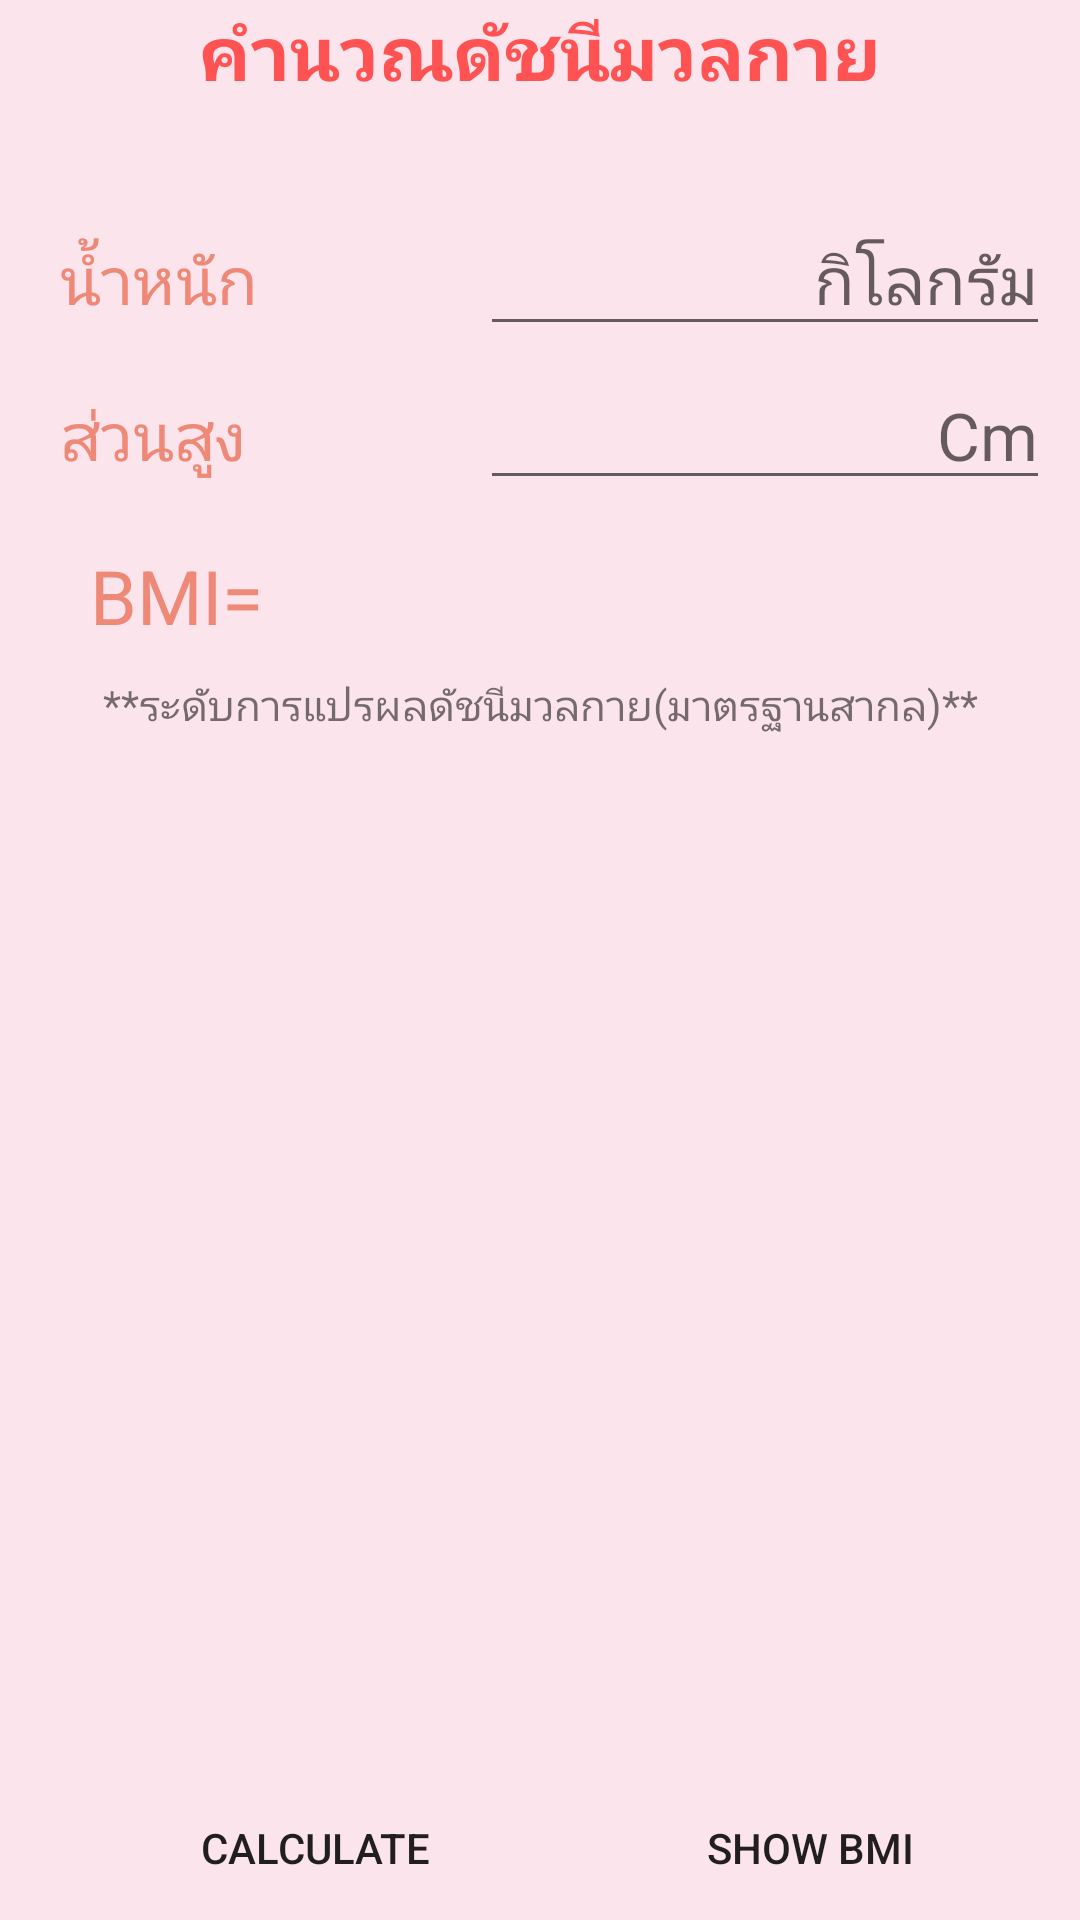

Produce the Android XML layout that renders to this screen, including the resource entries it uses.
<!-- AndroidManifest.xml: application theme AppTheme -->
<!-- res/layout/activity_bmi__valuation.xml -->
<?xml version="1.0" encoding="utf-8"?>
<RelativeLayout xmlns:android="http://schemas.android.com/apk/res/android"
    xmlns:app="http://schemas.android.com/apk/res-auto"
    xmlns:tools="http://schemas.android.com/tools"
    android:layout_width="match_parent"
    android:layout_height="match_parent"
    android:background="#FCE4EC"
    tools:context="com.example.a1010.obesityguide.bmi_Valuation">

    <LinearLayout
        android:orientation="vertical"
        android:layout_width="match_parent"
        android:layout_height="match_parent">

        <LinearLayout
            android:layout_width="match_parent"
            android:layout_height="wrap_content"
            android:orientation="vertical">

            <TextView
                android:id="@+id/txtBmi"
                android:layout_width="match_parent"
                android:layout_height="wrap_content"
                android:layout_weight="1"
                android:fontFamily="@font/athiti_extralight"
                android:text="คำนวณดัชนีมวลกาย"
                android:textAlignment="center"
                android:textColor="#FF5252"
                android:textSize="25sp"
                android:textStyle="bold" />

            <TextView
                android:id="@+id/txtDate"
                android:layout_width="match_parent"
                android:layout_height="wrap_content"
                android:layout_weight="1"
                android:fontFamily="@font/athiti_extralight"
                android:textAlignment="center"
                android:textColor="#FF5252"
                android:textSize="25sp"
                android:textStyle="bold" />


        </LinearLayout>

        <ScrollView
            android:layout_width="match_parent"
            android:layout_height="match_parent">

            <LinearLayout
                android:layout_width="match_parent"
                android:layout_height="match_parent"
                android:layout_alignParentLeft="true"
                android:layout_alignParentStart="true"
                android:layout_alignParentTop="true"
                android:orientation="vertical">

                <LinearLayout
                    android:layout_width="match_parent"
                    android:layout_height="match_parent"
                    android:background="#FCE4EC"
                    android:orientation="vertical">

                    <LinearLayout
                        android:layout_width="match_parent"
                        android:layout_height="match_parent"
                        android:layout_marginLeft="20dp"
                        android:orientation="horizontal"
                        android:paddingRight="10dp">

                        <TextView
                            android:id="@+id/weight"
                            android:layout_width="match_parent"
                            android:layout_height="wrap_content"
                            android:layout_weight="1"
                            android:text="น้ำหนัก"
                            android:textAlignment="viewStart"
                            android:textColor="#EE8877"
                            android:textSize="22sp" />

                        <EditText
                            android:id="@+id/inweight"
                            android:layout_width="190dp"
                            android:layout_height="wrap_content"
                            android:ems="10"
                            android:hint="กิโลกรัม"
                            android:inputType="number"
                            android:textAlignment="viewEnd"
                            android:textColor="@color/colorPrimaryDark"
                            android:textSize="22sp" />
                    </LinearLayout>

                    <LinearLayout
                        android:layout_width="match_parent"
                        android:layout_height="match_parent"
                        android:layout_marginLeft="20dp"
                        android:layout_marginTop="5dp"
                        android:layout_weight="1"
                        android:orientation="horizontal"
                        android:paddingRight="10dp">

                        <TextView
                            android:id="@+id/height"
                            android:layout_width="match_parent"
                            android:layout_height="wrap_content"
                            android:layout_weight="1"
                            android:text="ส่วนสูง"
                            android:textAlignment="viewStart"
                            android:textColor="#EE8877"
                            android:textSize="22sp" />

                        <EditText
                            android:id="@+id/inheight"
                            android:layout_width="190dp"
                            android:layout_height="wrap_content"
                            android:ems="10"
                            android:hint="Cm"
                            android:inputType="number"
                            android:text=""
                            android:textAlignment="viewEnd"
                            android:textColor="@color/colorPrimaryDark"
                            android:textSize="22sp" />
                    </LinearLayout>

                    <LinearLayout
                        android:layout_width="match_parent"
                        android:layout_height="match_parent"
                        android:layout_marginLeft="20dp"
                        android:layout_marginTop="5dp"
                        android:layout_weight="1"
                        android:orientation="horizontal"
                        android:paddingRight="10dp">

                        <TextView
                            android:id="@+id/txtresult"
                            android:layout_width="wrap_content"
                            android:layout_height="wrap_content"
                            android:layout_gravity="center"
                            android:padding="10dp"
                            android:paddingTop="20dp"
                            android:text="BMI="
                            android:textColor="#EE8877"
                            android:textSize="25dp" />

                        <TextView
                            android:id="@+id/edtResult"
                            android:layout_width="match_parent"
                            android:layout_height="wrap_content" />
                    </LinearLayout>

                    <TextView
                        android:id="@+id/txtDuration"
                        android:layout_width="match_parent"
                        android:layout_height="wrap_content"
                        android:text="**ระดับการแปรผลดัชนีมวลกาย(มาตรฐานสากล)**"
                        android:textAlignment="center" />

                    <TextView
                        android:id="@+id/result"
                        android:layout_width="match_parent"
                        android:layout_height="wrap_content"
                        android:layout_gravity="center"
                        android:textAlignment="center"
                        android:textSize="20sp" />



                </LinearLayout>


            </LinearLayout>
        </ScrollView>

    </LinearLayout>

    
    <LinearLayout
        android:id="@+id/linbottom"
        android:layout_alignParentBottom="true"
        android:layout_width="match_parent"
        android:layout_height="wrap_content"
        android:orientation="horizontal">

        <Button
            android:text="Calculate"
            android:id="@+id/btnCal"
            android:layout_width="match_parent"
            android:layout_height="wrap_content"
            android:layout_weight="1"
            android:background="@drawable/button_white"
            android:onClick="calculateBMI"
            android:paddingLeft="30dp" />

        <Button
            android:text="Show BMI"
            android:id="@+id/btnReset"
            android:layout_width="match_parent"
            android:layout_height="wrap_content"
            android:layout_weight="1"
            android:background="@drawable/button_white" />
    </LinearLayout>

</RelativeLayout>
<!-- resources referenced by this layout -->
<resources>
  <color name="colorPrimaryDark">#303F9F</color>
  <style name="AppTheme" parent="Theme.AppCompat.Light.DarkActionBar">
          
          <item name="colorPrimary">#E91E63</item>
          <item name="colorPrimaryDark">#000000</item>
          <item name="colorAccent">@color/colorAccent</item>
      </style>
  <color name="colorAccent">#FF4081</color>
</resources>
